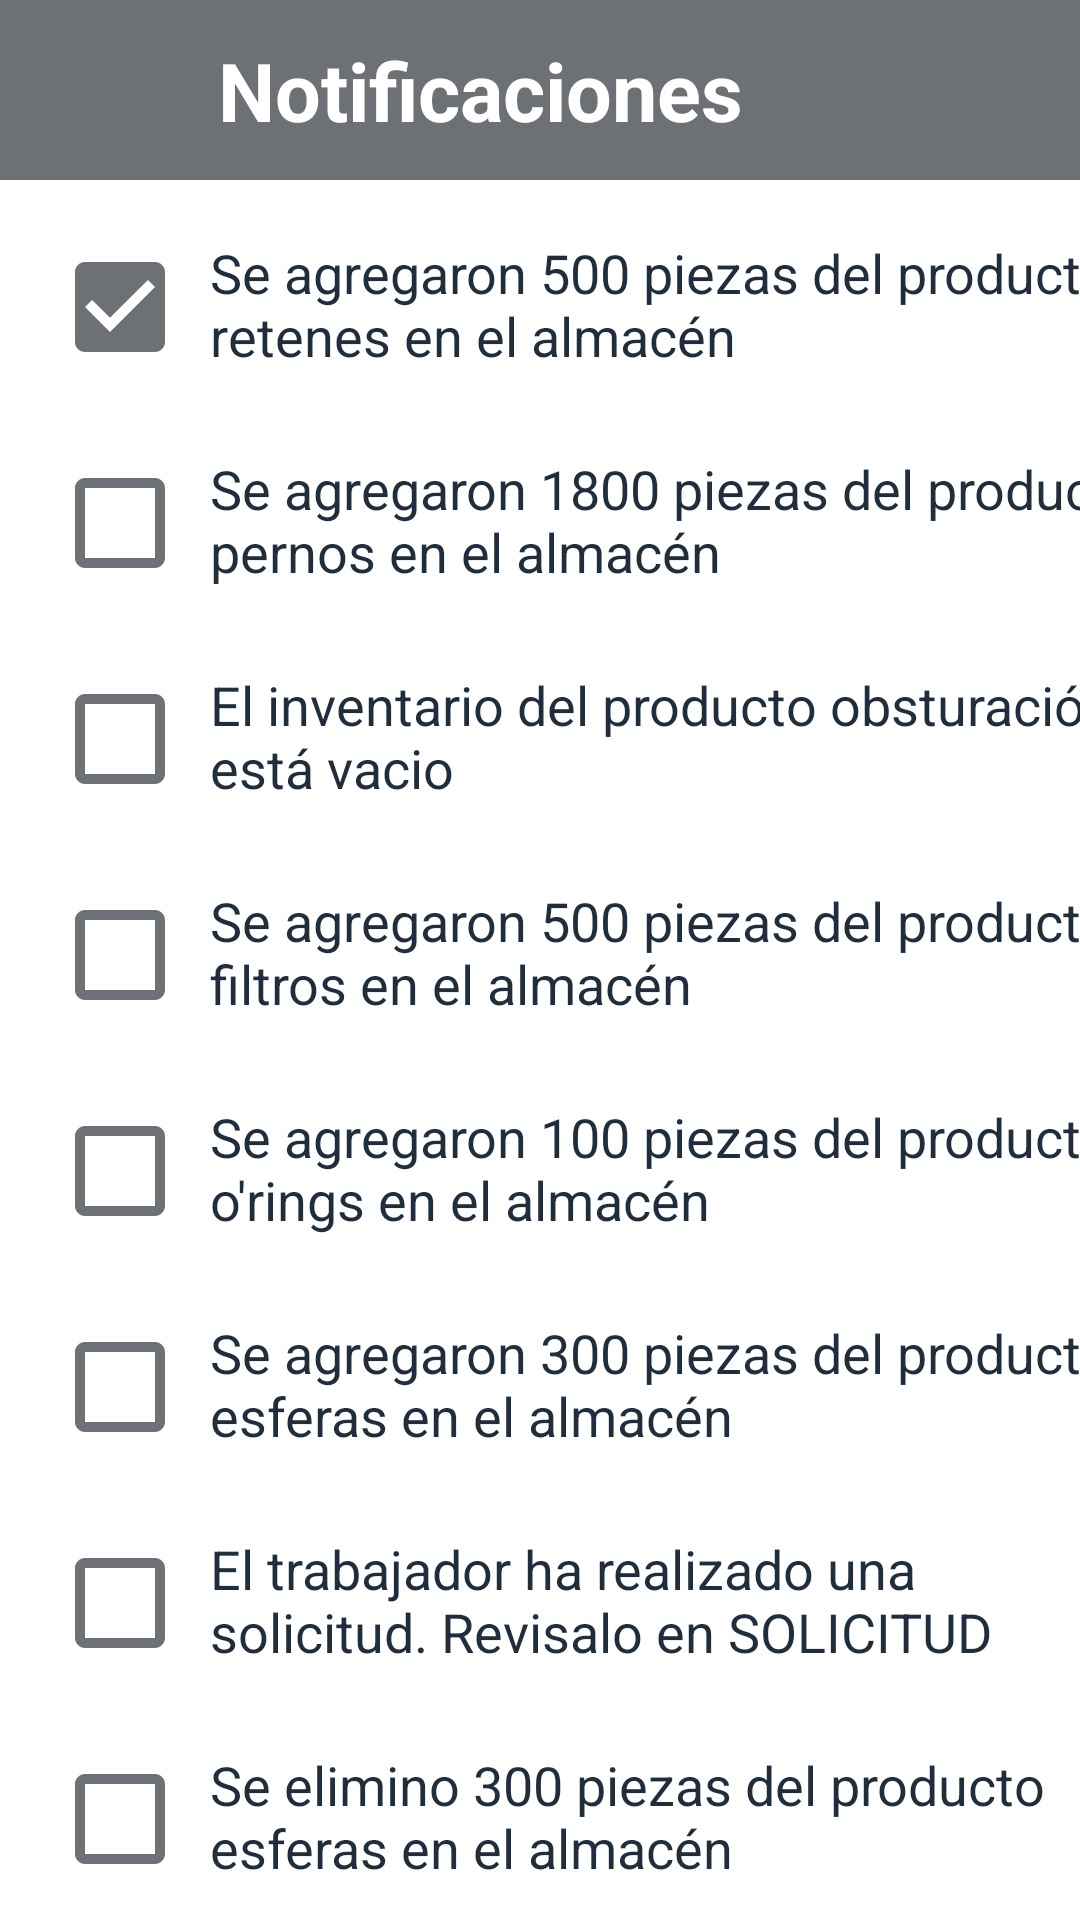

Android layout source for this screen:
<!-- AndroidManifest.xml: application theme Theme.AppCompat.NoActionBar -->
<!-- res/layout/activity_notificaciones3.xml -->
<?xml version="1.0" encoding="utf-8"?>
<LinearLayout
    xmlns:android="http://schemas.android.com/apk/res/android"
    xmlns:app="http://schemas.android.com/apk/res-auto"
    xmlns:tools="http://schemas.android.com/tools"
    android:layout_width="match_parent"
    android:layout_height="match_parent"
    android:background="@color/white"
    android:orientation="vertical"
    tools:context=".Notificaciones3">

    <LinearLayout
        android:layout_width="412dp"
        android:layout_height="60dp"
        android:background="#6D7175"
        android:orientation="horizontal">

        <TextView
            android:layout_width="320dp"
            android:layout_height="60dp"
            android:text="Notificaciones"
            android:gravity="center"
            android:textSize="27dp"
            android:textStyle="bold"
            android:textColor="#FFFFFF"/>
    </LinearLayout>

    <LinearLayout
        android:layout_width="40dp"
        android:layout_height="40dp"
        android:layout_marginLeft="15dp"
        android:layout_marginTop="-50dp"
        android:background="@drawable/icon_back">
    </LinearLayout>

    <LinearLayout
        android:layout_width="match_parent"
        android:layout_height="match_parent"
        android:layout_marginTop="20dp"
        android:orientation="vertical">

        <LinearLayout
            android:layout_width="40dp"
            android:layout_height="40dp"
            android:layout_marginTop="12dp"
            android:layout_marginLeft="20dp"
            android:background="@drawable/icon_check_box_notificaciones3"/>

        <LinearLayout
            android:layout_width="40dp"
            android:layout_height="40dp"
            android:layout_marginTop="32dp"
            android:layout_marginLeft="20dp"
            android:background="@drawable/icon_box_notificaciones1"/>

        <LinearLayout
            android:layout_width="40dp"
            android:layout_height="40dp"
            android:layout_marginTop="32dp"
            android:layout_marginLeft="20dp"
            android:background="@drawable/icon_box_notificaciones1"/>

        <LinearLayout
            android:layout_width="40dp"
            android:layout_height="40dp"
            android:layout_marginTop="32dp"
            android:layout_marginLeft="20dp"
            android:background="@drawable/icon_box_notificaciones1"/>

        <LinearLayout
            android:layout_width="40dp"
            android:layout_height="40dp"
            android:layout_marginTop="32dp"
            android:layout_marginLeft="20dp"
            android:background="@drawable/icon_box_notificaciones1"/>

        <LinearLayout
            android:layout_width="40dp"
            android:layout_height="40dp"
            android:layout_marginTop="32dp"
            android:layout_marginLeft="20dp"
            android:background="@drawable/icon_box_notificaciones1"/>

        <LinearLayout
            android:layout_width="40dp"
            android:layout_height="40dp"
            android:layout_marginTop="32dp"
            android:layout_marginLeft="20dp"
            android:background="@drawable/icon_box_notificaciones1"/>

        <LinearLayout
            android:layout_width="40dp"
            android:layout_height="40dp"
            android:layout_marginTop="32dp"
            android:layout_marginLeft="20dp"
            android:background="@drawable/icon_box_notificaciones1"/>

        <TextView
            android:layout_width="312dp"
            android:layout_height="45dp"
            android:layout_marginLeft="70dp"
            android:layout_marginTop="-548dp"
            android:text="Se agregaron 500 piezas del producto retenes en el almacén"
            android:textSize="18dp"
            android:textColor="#1F2D3D"/>

        <TextView
            android:layout_width="312dp"
            android:layout_height="45dp"
            android:layout_marginTop="27dp"
            android:layout_marginLeft="70dp"
            android:text="Se agregaron 1800 piezas del producto pernos en el almacén"
            android:textSize="18dp"
            android:textColor="#1F2D3D"/>

        <TextView
            android:layout_width="312dp"
            android:layout_height="45dp"
            android:layout_marginTop="27dp"
            android:layout_marginLeft="70dp"
            android:text="El inventario del producto obsturación está vacio"
            android:textSize="18dp"
            android:textColor="#1F2D3D"/>

        <TextView
            android:layout_width="312dp"
            android:layout_height="45dp"
            android:layout_marginTop="27dp"
            android:layout_marginLeft="70dp"
            android:text="Se agregaron 500 piezas del producto filtros en el almacén"
            android:textSize="18dp"
            android:textColor="#1F2D3D"/>

        <TextView
            android:layout_width="312dp"
            android:layout_height="45dp"
            android:layout_marginTop="27dp"
            android:layout_marginLeft="70dp"
            android:text="Se agregaron 100 piezas del producto o'rings en el almacén"
            android:textSize="18dp"
            android:textColor="#1F2D3D"/>

        <TextView
            android:layout_width="312dp"
            android:layout_height="45dp"
            android:layout_marginTop="27dp"
            android:layout_marginLeft="70dp"
            android:text="Se agregaron 300 piezas del producto esferas en el almacén"
            android:textSize="18dp"
            android:textColor="#1F2D3D"/>

        <TextView
            android:layout_width="312dp"
            android:layout_height="45dp"
            android:layout_marginTop="27dp"
            android:layout_marginLeft="70dp"
            android:text="El trabajador ha realizado una solicitud. Revisalo en SOLICITUD"
            android:textSize="18dp"
            android:textColor="#1F2D3D"/>

        <TextView
            android:layout_width="312dp"
            android:layout_height="45dp"
            android:layout_marginTop="27dp"
            android:layout_marginLeft="70dp"
            android:text="Se elimino 300 piezas del producto esferas en el almacén"
            android:textSize="18dp"
            android:textColor="#1F2D3D"/>

        <LinearLayout
            android:layout_width="60dp"
            android:layout_height="60dp"
            android:layout_marginTop="25dp"
            android:layout_marginLeft="324dp"
            android:background="@drawable/icon_delete_notificaciones1"/>

    </LinearLayout>

</LinearLayout>
<!-- resources referenced by this layout -->
<resources>
  <color name="white">#FFFFFFFF</color>
  <!-- drawable icon_box_notificaciones1 (drawable) -->
  <vector android:height="40dp" android:tint="#6D7175"
      android:viewportHeight="24" android:viewportWidth="24"
      android:width="40dp" xmlns:android="http://schemas.android.com/apk/res/android">
      <path android:fillColor="@android:color/white" android:pathData="M19,5v14H5V5h14m0,-2H5c-1.1,0 -2,0.9 -2,2v14c0,1.1 0.9,2 2,2h14c1.1,0 2,-0.9 2,-2V5c0,-1.1 -0.9,-2 -2,-2z"/>
  </vector>
  <!-- drawable icon_check_box_notificaciones3 (drawable) -->
  <vector android:height="40dp" android:tint="#6D7175"
      android:viewportHeight="24" android:viewportWidth="24"
      android:width="40dp" xmlns:android="http://schemas.android.com/apk/res/android">
      <path android:fillColor="@android:color/white" android:pathData="M19,3L5,3c-1.11,0 -2,0.9 -2,2v14c0,1.1 0.89,2 2,2h14c1.11,0 2,-0.9 2,-2L21,5c0,-1.1 -0.89,-2 -2,-2zM10,17l-5,-5 1.41,-1.41L10,14.17l7.59,-7.59L19,8l-9,9z"/>
  </vector>
  <!-- drawable icon_delete_notificaciones1 (drawable) -->
  <vector android:height="60dp" android:tint="#6D7175"
      android:viewportHeight="24" android:viewportWidth="24"
      android:width="60dp" xmlns:android="http://schemas.android.com/apk/res/android">
      <path android:fillColor="@android:color/white" android:pathData="M6,19c0,1.1 0.9,2 2,2h8c1.1,0 2,-0.9 2,-2V7H6v12zM19,4h-3.5l-1,-1h-5l-1,1H5v2h14V4z"/>
  </vector>
</resources>
